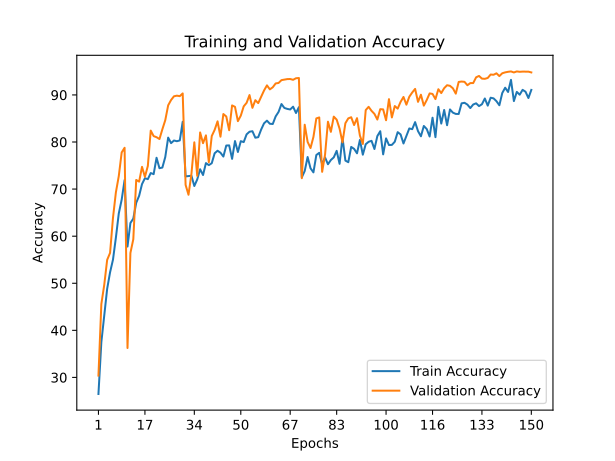

Values plotted in this chart, from the file beside it:
train_accuracy; train_loss; valid_accuracy; valid_loss
26,4840; 2,0231; 30,3900; 1,9898
37,4980; 1,7201; 45,5800; 1,5124
43,2800; 1,5851; 49,6800; 1,3620
48,8220; 1,4494; 54,9700; 1,2518
52,3160; 1,3509; 56,4400; 1,2577
55,0000; 1,2843; 63,8600; 1,0215
59,6660; 1,1658; 69,2900; 0,8831
64,8200; 0,9995; 72,7600; 0,7585
67,7560; 0,9269; 77,7900; 0,6277
71,9140; 0,8055; 78,7700; 0,6025
57,7940; 1,2072; 36,2500; 3,3904
62,7960; 1,0818; 56,4300; 1,4187
63,7340; 1,0568; 59,3500; 1,2233
67,0880; 0,9591; 71,9400; 0,8591
68,5680; 0,9086; 71,5800; 0,8263
71,0660; 0,8410; 74,7200; 0,7469
72,3100; 0,8183; 72,6000; 0,7974
72,1100; 0,8173; 74,9100; 0,7297
73,4040; 0,7670; 82,4200; 0,5241
73,1740; 0,7673; 81,2500; 0,5570
76,6520; 0,6842; 81,0200; 0,5477
74,4360; 0,7453; 80,6300; 0,5906
74,5740; 0,7331; 82,7000; 0,5236
76,8040; 0,6642; 84,6300; 0,4343
80,9300; 0,5539; 87,7900; 0,3541
79,7620; 0,5787; 88,9200; 0,3167
80,3160; 0,5653; 89,7100; 0,3047
80,1680; 0,5648; 89,8400; 0,2897
80,3340; 0,5596; 89,7400; 0,2926
84,3000; 0,4545; 90,3200; 0,2915
72,6900; 0,7949; 70,8900; 0,8576
72,7660; 0,7940; 68,8000; 0,9135
72,8400; 0,7879; 73,1800; 0,7649
70,6560; 0,8523; 79,9300; 0,5901
72,0420; 0,8192; 72,8100; 0,8516
74,2140; 0,7529; 82,0300; 0,5335
72,9900; 0,7854; 79,7500; 0,5811
75,5160; 0,7076; 81,4100; 0,5622
75,0920; 0,7236; 75,7100; 0,6941
75,4940; 0,7078; 81,2600; 0,5619
77,6100; 0,6486; 82,5800; 0,4937
78,1460; 0,6328; 84,3900; 0,4691
77,7260; 0,6386; 81,1300; 0,5813
76,9100; 0,6669; 85,9400; 0,4343
79,2520; 0,6116; 85,4200; 0,4245
79,2800; 0,5926; 82,5000; 0,5373
76,4240; 0,6791; 87,7700; 0,3581
80,1980; 0,5710; 87,4700; 0,3552
77,8820; 0,6342; 84,4300; 0,4609
80,1740; 0,5718; 85,6000; 0,4405
79,9860; 0,5778; 87,5700; 0,3911
81,6280; 0,5277; 88,3200; 0,3359
82,1840; 0,5101; 89,9700; 0,2936
82,2920; 0,5075; 87,2600; 0,3663
80,9120; 0,5447; 88,8800; 0,3198
81,0260; 0,5391; 88,2600; 0,3276
82,6380; 0,4967; 89,5800; 0,3194
83,9680; 0,4590; 90,9400; 0,2711
84,5300; 0,4448; 92,0300; 0,2319
83,8740; 0,4650; 91,1800; 0,2483
... 90 more rows
